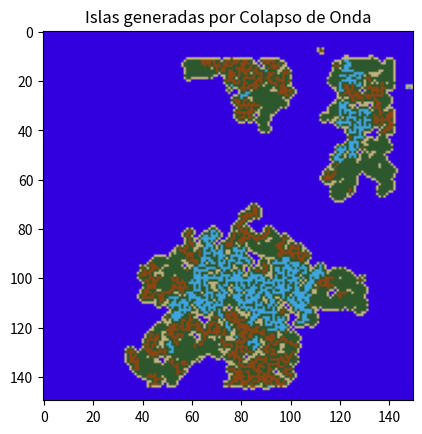

Here is the Python script that generated this plot:
import math
import random
import time
import numpy as np
from PIL import Image
import matplotlib.pyplot as plt

inicio = time.time()
width = 150
height = 150
cuadricula = [[0 for _ in range(width)] for _ in range(height)]

for i in range(width):
    for j in range(height):
        cuadricula[i][j] = ['mar',['tierra','cesped','agua']]

tiles = ['tierra','cesped','agua']

#RESTRICCIONES

#Modificamos las restricciones para que solo la arena este con el agua, y solo el la tierra esté con el cesped
#La tierra puede llevar cesped y agua

markov = [(1,1,0),(1,1,1),(0,1,1)]

 #      Tierra    Cesped      Agua


def obtenerBordes(width, height):
    bordes = []

    # Definir los márgenes como porcentaje del tamaño total
    margen_y_superior = round(height * 0.09)  # 9% superior
    margen_y_inferior = round(height * 0.05)  # 5% inferior
    margen_x_izquierda = round(width * 0.08)  # 8% izquierda
    margen_x_derecha = round(width * 0.04)  # 4% derecha

    for y in range(height):
        for x in range(width):
            if y < margen_y_superior or y >= height - margen_y_inferior or x < margen_x_izquierda or x >= width - margen_x_derecha:
                bordes.append((y, x))

    return bordes

########

def inicializarIsla(cuadricula, height, width,limiteAgua,markov,tiles):
    x = random.randint(0,width-1)
    y = random.randint(0,height-1)
    casilla = (y,x)
    cuadricula[casilla[0]][casilla[1]][0] = 'tierra'
    colapsarCasilla(cuadricula,casilla,limiteAgua)
    propagarCasilla(cuadricula,casilla,width,height,markov,tiles)


def buscarIsla(cuadricula):
    celdas_Isla = []
    for y in range(height):
        for x in range(width):
            if cuadricula[y][x][0] != 'mar' and any(
                    cuadricula[ny][nx][0] == 'mar' for ny, nx in vecinos(x, y, width, height)):
                celdas_Isla.append((y, x))
    return random.choice(celdas_Isla) if celdas_Isla else (0, 0)

def vecinos(x, y, width, height):
    direcciones = [(0, 1), (0, -1), (1, 0), (-1, 0)]
    return [(y + dy, x + dx) for dx, dy in direcciones if 0 <= x + dx < width and 0 <= y + dy < height]


def seleccionarCasilla(cuadricula,height,width,numMaxIslas,bordes):
    menorEntropia = len(tiles)
    casillaFinal = None

    y=0
    for fila in cuadricula:
        x=0
        for casilla in fila:
            if len(casilla[1]) < menorEntropia and casilla[1][0]!=None and (x,y) not in bordes:
                menorEntropia = len(casilla[1])
                casillaFinal = (y,x)
            x+=1
        y+=1
    if menorEntropia == len(tiles):
        if numMaxIslas[0] > 0:
            x2 = random.randint(0, width - 1)
            y2 = random.randint(0, height - 1)
            numMaxIslas[0] -=1
            casillaFinal = (y2,x2)
        else:
            casillaFinal = buscarIsla(cuadricula)
    return casillaFinal

def colapsarCasilla(cuadricula,casillaSeleccionada,limiteDeAgua):
    casilla = cuadricula[casillaSeleccionada[0]][casillaSeleccionada[1]]
    eleccion = random.choice(casilla[1])
    if eleccion != 'agua':
        cuadricula[casillaSeleccionada[0]][casillaSeleccionada[1]][0] = eleccion
        cuadricula[casillaSeleccionada[0]][casillaSeleccionada[1]][1] = [None]
    if limiteDeAgua[1] < limiteDeAgua[0]:
        limiteDeAgua[1] += 1
        cuadricula[casillaSeleccionada[0]][casillaSeleccionada[1]][0] = eleccion
        cuadricula[casillaSeleccionada[0]][casillaSeleccionada[1]][1] = [None]


def getMarkov(tile,markov):
    if tile == 'tierra':
        return markov[0]
    elif tile == 'cesped':
        return markov[1]
    else:
        return markov[2]

def propagarCasilla(cuadricula,casillaSeleccionada,width,height,markov,tiles):
    casillasAdyacentes = []
    tile = cuadricula[casillaSeleccionada[0]][casillaSeleccionada[1]][0]
    markovTile= getMarkov(tile,markov)
    movs = ((0,1),(0,-1),(1,0),(-1,0))
    fila = casillaSeleccionada[0]
    columna = casillaSeleccionada[1]
    for mov in movs:
        nuevaFila = fila + mov[0]
        nuevaColumna = columna + mov[1]
        if 0 <= nuevaFila < height and 0 <= nuevaColumna < width:
            casillasAdyacentes.append((nuevaFila,nuevaColumna))

    for casilla in casillasAdyacentes:
        if cuadricula[casilla[0]][casilla[1]][0] == 'mar':
            cuadricula[casilla[0]][casilla[1]][0] = 'arena'
        cont = 0
        for opcion in markovTile:
            elemento = tiles[cont]
            if opcion == 0 and elemento in cuadricula[casilla[0]][casilla[1]][1]:
                cuadricula[casilla[0]][casilla[1]][1].remove(elemento)
            cont+=1

def limpiarIslasPeques(cuadricula, width, height):
    esquinas = [(-1, -1), (-1, 1), (1, -1), (1, 1)]  # Esquinas diagonales
    adyacentes = [(-1, 0), (1, 0), (0, -1), (0, 1)]  # Adyacentes no diagonales (arriba, abajo, izquierda, derecha)

    for fila in range(height):
        for columna in range(width):
            tieneMarEnEsquinas = True
            if cuadricula[fila][columna][0] == (0,0,0):
                cuadricula[fila][columna][0] = 'arena'
            # Verificar si las cuatro esquinas de la casilla son "mar"
            for mov in esquinas:
                nuevaFila = fila + mov[0]
                nuevaColumna = columna + mov[1]
                if not (0 <= nuevaFila < height and 0 <= nuevaColumna < width) or cuadricula[nuevaFila][nuevaColumna][0] != 'mar':
                    tieneMarEnEsquinas = False
                    break

            # Si todas las esquinas son "mar", convertir la casilla y las adyacentes no diagonales en "mar"
            if tieneMarEnEsquinas:
                cuadricula[fila][columna][0] = 'mar'  # Convertir la casilla en "mar"

                # Convertir las casillas adyacentes no diagonales en "mar"
                for mov in adyacentes:
                    nuevaFila = fila + mov[0]
                    nuevaColumna = columna + mov[1]
                    if 0 <= nuevaFila < height and 0 <= nuevaColumna < width:
                        cuadricula[nuevaFila][nuevaColumna][0] = 'mar'

##### FUNCIONES DE CALIDAD #########

def verificarBordes(cuadricula, width, height,bordes): #Nos indica si las islas estan rodeadas completamente por mar
    contador = 0
    area = width * height
    for (x,y) in bordes:
        if cuadricula[x][y][0] != 'mar':
            contador += 1
    aux = (contador/area)*100
    superBordes = round(aux,2)
    return superBordes #Maxima

def verificarArena(cuadricula, width, height): #cantidad de arena que esta conectada al mar
    contador = 0
    contCasilla = 0
    area = width * height
    for fila in range(height):
        for columna in range(width):
            if cuadricula[fila][columna][0] != 'arena' and cuadricula[fila][columna][0] != 'mar':
                vecinosCasilla = vecinos(fila,columna,width,height)
                contCasilla += 1
                for (x,y) in vecinosCasilla:
                    if cuadricula[y][x][0] == 'mar':
                        contador += 1
                        break
    tierraAlMar = 100 - round((contador / contCasilla),2) * 100
    return tierraAlMar #2

def contrastarBiomas(cuadricula, width, height,extensionEsperada):
    info = []
    agua = 0
    tierra = 0
    cesped = 0
    mar = 0
    area = width * height
    for fila in range(height):
        for columna in range(width):
            if cuadricula[fila][columna][0] == 'agua':
                agua += 1
            elif cuadricula[fila][columna][0] == 'tierra':
                tierra += 1
            elif cuadricula[fila][columna][0] == 'cesped':
                cesped += 1
            elif cuadricula[fila][columna][0] == 'mar':
                mar += 1

    pMar = (round(mar/area,2)*100)
    superficie  = area - mar
    pAgua = round((agua/superficie)*100,2)
    pTierra = round((tierra/superficie)*100,2)
    pCesped = round((cesped/superficie)*100,2)
    superficieEsperada = area*extensionEsperada
    diferencia = superficieEsperada / superficie
    aux = abs(1-diferencia)
    pSuperficieEsperada = round((1 - aux) * 100, 2)

    info.append(pMar) #2
    info.append(pAgua) #1
    info.append(pTierra) #1
    info.append(pCesped) #1
    info.append(pSuperficieEsperada) #3

    return info


def funcionCalidad(tiempo, superBordes, arenaConectada, pAgua, pTierra, pCesped, pSuperEsperada,penalizacionLineas,longitud_actual,totalLineas,umbral):
    # Penalización extrema si demasiada isla toca el borde
    if superBordes > 15:
        print(f"❌ Penalización máxima: demasiada isla tocando el borde ({superBordes}%). Puntuación = 0")
        return 0

    # Penalización progresiva por tocar bordes (hasta 30 puntos de penalización)
    penalizacionBordes = round(min(superBordes * 10, 15), 2)
    print(f"🚧 Penalización por isla en los bordes ({superBordes}% de la isla): -{penalizacionBordes} puntos")

    # Penalización por diferencia entre tierra y césped
    diferenciaTierraCesped = abs(pTierra*2 - pCesped)
    penalizacionTierraCesped = round(min(diferenciaTierraCesped * 0.5, 15), 2)  # Máx. 15 puntos
    print(f"🌱 Penalización por diferencia tierra/césped ({pTierra*1.5}% vs {pCesped}%): -{penalizacionTierraCesped} puntos")

    # Penalización por tierra conectada del mar
    penalizacionArena = round(max(0, 100 - arenaConectada) * 0.3, 2)  # Máx. 30 puntos
    print(f"🏝️ Penalización por arena no conectada al mar ({arenaConectada}% conectada): -{penalizacionArena} puntos")


    #Penalizacion por islas irregulares
    print(f"📐 Penalización por líneas rectas de arena:")
    print(f"    ➤ Longitud minima: {umbral}")
    print(f"    ➤ Líneas encontradas: {totalLineas}")
    print(f"    ➤ Longitud total de líneas: {longitud_actual}")
    print(f"    ➤ Penalización aplicada: -{penalizacionLineas} puntos")


    # Penalización por desviación de la superficie esperada
    penalizacionSuperficie = round((100 - pSuperEsperada) * 0.15, 2)  # Máx. 15 puntos
    print(f"📏 Penalización por diferencia en superficie esperada ({pSuperEsperada}% logrado): -{penalizacionSuperficie} puntos")

    # Penalización por tiempo de ejecución
    penalizacionTiempo = round(min(tiempo * 2, 20), 2)  # Penaliza 2 puntos por segundo, hasta un máximo de 20 puntos
    print(f"⏳ Penalización por tiempo de ejecución ({tiempo:.2f}s): -{penalizacionTiempo} puntos")

    # Cálculo de la puntuación final
    puntuacion = 100 - (penalizacionBordes + penalizacionTierraCesped + penalizacionArena + penalizacionLineas + penalizacionSuperficie + penalizacionTiempo)

    # No permitir puntuaciones negativas
    puntuacion = max(0, round(puntuacion, 2))
    print(f"✅ Puntuación final: {puntuacion} puntos")

    return puntuacion


def penalizarLineasArena(cuadricula, width, height):
    umbral = max(6, int(min(width, height) * 0.1))  # 8% del tamaño mínimo, mínimo 5
    total_lineas = 0
    longitud_total = 0

    # Revisamos filas (horizontales)
    for y in range(height):
        longitud_actual = 0
        for x in range(width):
            if cuadricula[y][x][0] == 'arena':
                longitud_actual += 1
            else:
                if longitud_actual >= umbral:
                    total_lineas += 1
                    longitud_total += longitud_actual
                longitud_actual = 0
        # Final de la fila
        if longitud_actual >= umbral:
            total_lineas += 1
            longitud_total += longitud_actual

    # Revisamos columnas (verticales)
    for x in range(width):
        longitud_actual = 0
        for y in range(height):
            if cuadricula[y][x][0] == 'arena':
                longitud_actual += 1
            else:
                if longitud_actual >= umbral:
                    total_lineas += 1
                    longitud_total += longitud_actual
                longitud_actual = 0
        # Final de la columna
        if longitud_actual >= umbral:
            total_lineas += 1
            longitud_total += longitud_actual

    # Penalización basada en cantidad y longitud total de líneas
    penalizacion = round((total_lineas * longitud_total) / (width * height),7)*2000
    penalizacion = min(15,penalizacion)


    return penalizacion,longitud_total,total_lineas,umbral


############INICIALIZACION###########

extensionTierra = 0.3
areaTierra = int((height*width)*extensionTierra)


#### RESTRICCIONES CONCRETAS ######

areaAgua = 0.4 #Indica el maximo porcentaje de agua que podra haber en la costa
limiteAgua = [areaTierra * areaAgua, 0]
bordes = obtenerBordes(width,height)
##########
numMaxIslasExtra = [6]
areaIsla = areaTierra//(numMaxIslasExtra[0]+1)
inicializarIsla(cuadricula, height, width,limiteAgua,markov,tiles)
for _ in range(numMaxIslasExtra[0]+1):
    for _ in range(areaIsla):
        casillaElegida = seleccionarCasilla(cuadricula,height,width,numMaxIslasExtra,bordes)
        #print(numMaxIslasExtra,end="\n")
        #print(casillaElegida)
        if casillaElegida is None:
            break

        colapsarCasilla(cuadricula, casillaElegida,limiteAgua)
        propagarCasilla(cuadricula, casillaElegida, width, height, markov, tiles)
        #print(cuadricula)


#### EXTRAS ####

fin = time.time()
tiempoEjec = fin - inicio
print("Tiempo de ejecucion:",round(tiempoEjec,4),end="s\n")
limpiarIslasPeques(cuadricula,width,height)

superBordes = verificarBordes(cuadricula,width,height,bordes)
tierraAlMar = verificarArena(cuadricula,width,height)
infoBiomas = contrastarBiomas(cuadricula,width,height,extensionTierra)

pMar = infoBiomas[0]
pAgua = infoBiomas[1]
pTierra = infoBiomas[2]
pCesped = infoBiomas[3]
pSuperEsperada = infoBiomas[4]

puntuacionLineas,longitud_actual,totalLineas,umbral= penalizarLineasArena(cuadricula, width, height)
puntuacion = funcionCalidad(tiempoEjec,superBordes,tierraAlMar,pAgua,pTierra,pCesped,pSuperEsperada,puntuacionLineas,longitud_actual,totalLineas,umbral)




#######  VISUALIZACION  ##########


''''# Imprimimos la cuadrícula colapsada
for fila in cuadricula:
    print([casilla[0] for casilla in fila])'''

# Diccionario para asignar un color a cada tipo de casilla
colores = {'arena': (194, 178, 128), 'agua': (64, 164, 223), 'tierra': (139, 69, 19), 'cesped': (45,87,44), 'mar': (50, 0, 223), 'negro':(0,0,0)}

# Creamos una matriz de colores para la visualización
imagen = np.zeros((height, width, 3), dtype=np.uint8)

# Asignamos colores a cada casilla en la cuadrícula colapsada
for i in range(height):
    for j in range(width):
        tile = cuadricula[i][j][0]
        if tile in colores:
            imagen[i, j] = colores[tile]

# Mostramos la imagen con matplotlib
plt.imshow(imagen)
plt.title(f"Islas generadas por Colapso de Onda")
plt.axis('on')  # Sin ejes para una visualización más limpia
plt.show()
